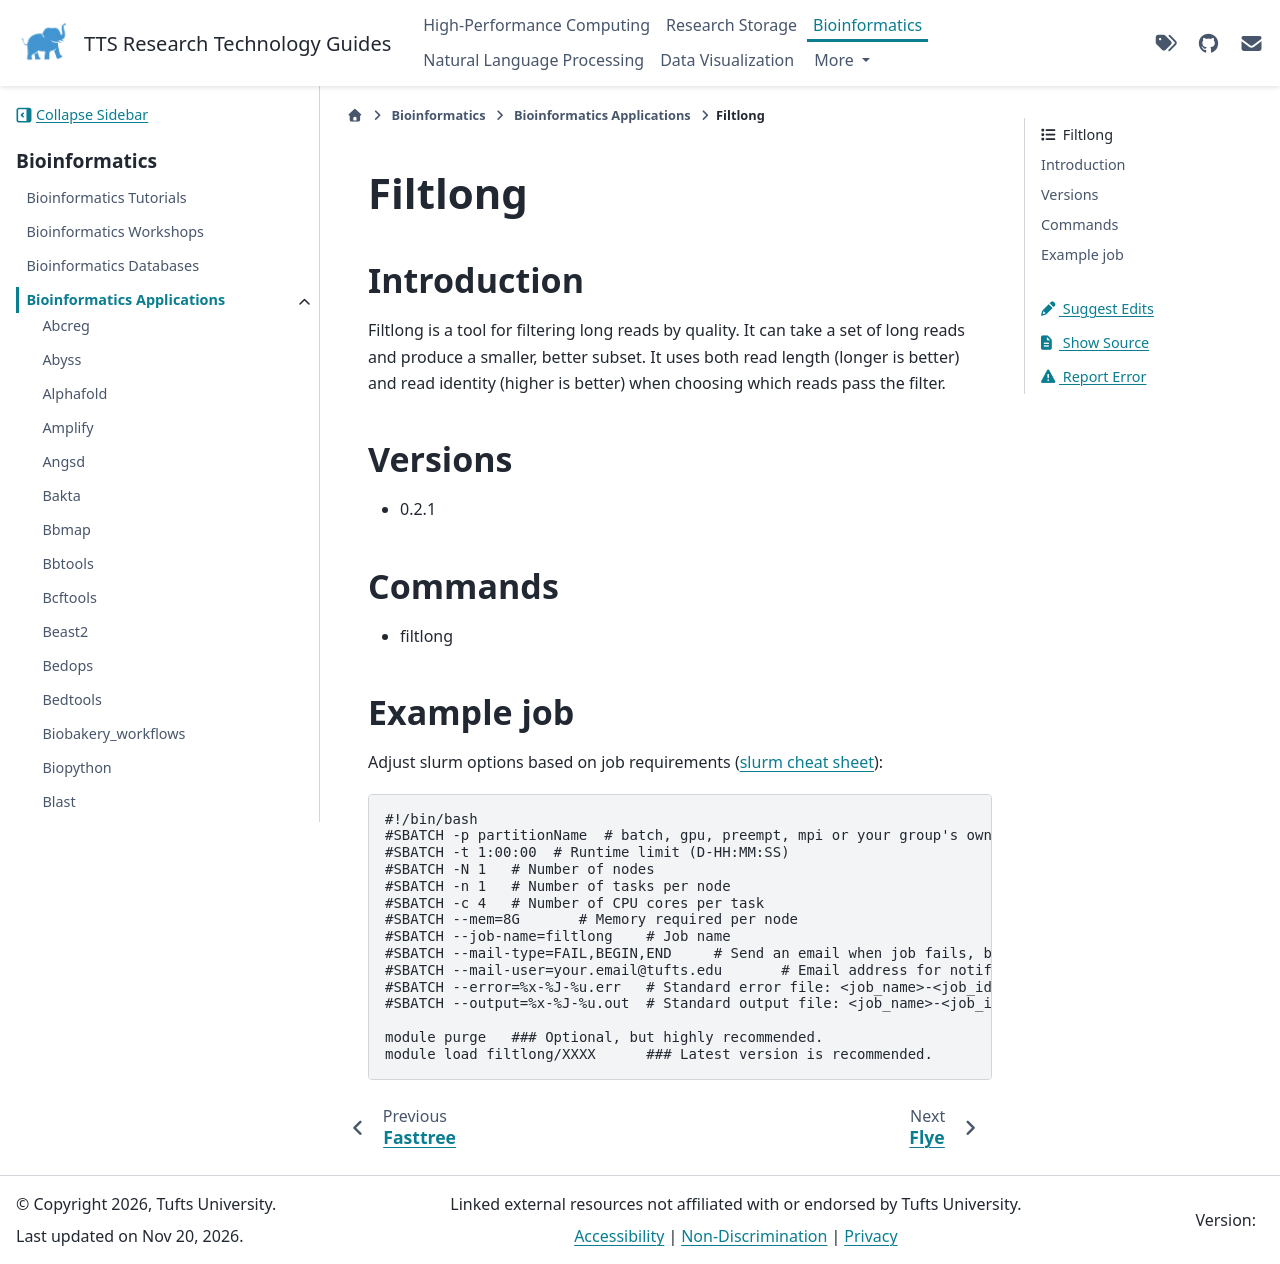

repository: TuftsRT/guides · page: dev/bio/apps/filtlong.html · generator: sphinx

##########
 Filtlong
##########

**************
 Introduction
**************

Filtlong is a tool for filtering long reads by quality. It can take a
set of long reads and produce a smaller, better subset. It uses both
read length (longer is better) and read identity (higher is better) when
choosing which reads pass the filter.

**********
 Versions
**********

-  0.2.1

**********
 Commands
**********

-  filtlong

*************
 Example job
*************

Adjust slurm options based on job requirements (`slurm cheat sheet
<https://slurm.schedmd.com/pdfs/summary.pdf>`_):

.. code::

   #!/bin/bash
   #SBATCH -p partitionName  # batch, gpu, preempt, mpi or your group's own partition
   #SBATCH -t 1:00:00  # Runtime limit (D-HH:MM:SS)
   #SBATCH -N 1   # Number of nodes
   #SBATCH -n 1   # Number of tasks per node
   #SBATCH -c 4   # Number of CPU cores per task
   #SBATCH --mem=8G       # Memory required per node
   #SBATCH --job-name=filtlong    # Job name
   #SBATCH --mail-type=FAIL,BEGIN,END     # Send an email when job fails, begins, and finishes
   #SBATCH --mail-user=your.email@tufts.edu       # Email address for notifications
   #SBATCH --error=%x-%J-%u.err   # Standard error file: <job_name>-<job_id>-<username>.err
   #SBATCH --output=%x-%J-%u.out  # Standard output file: <job_name>-<job_id>-<username>.out

   module purge   ### Optional, but highly recommended.
   module load filtlong/XXXX      ### Latest version is recommended.
